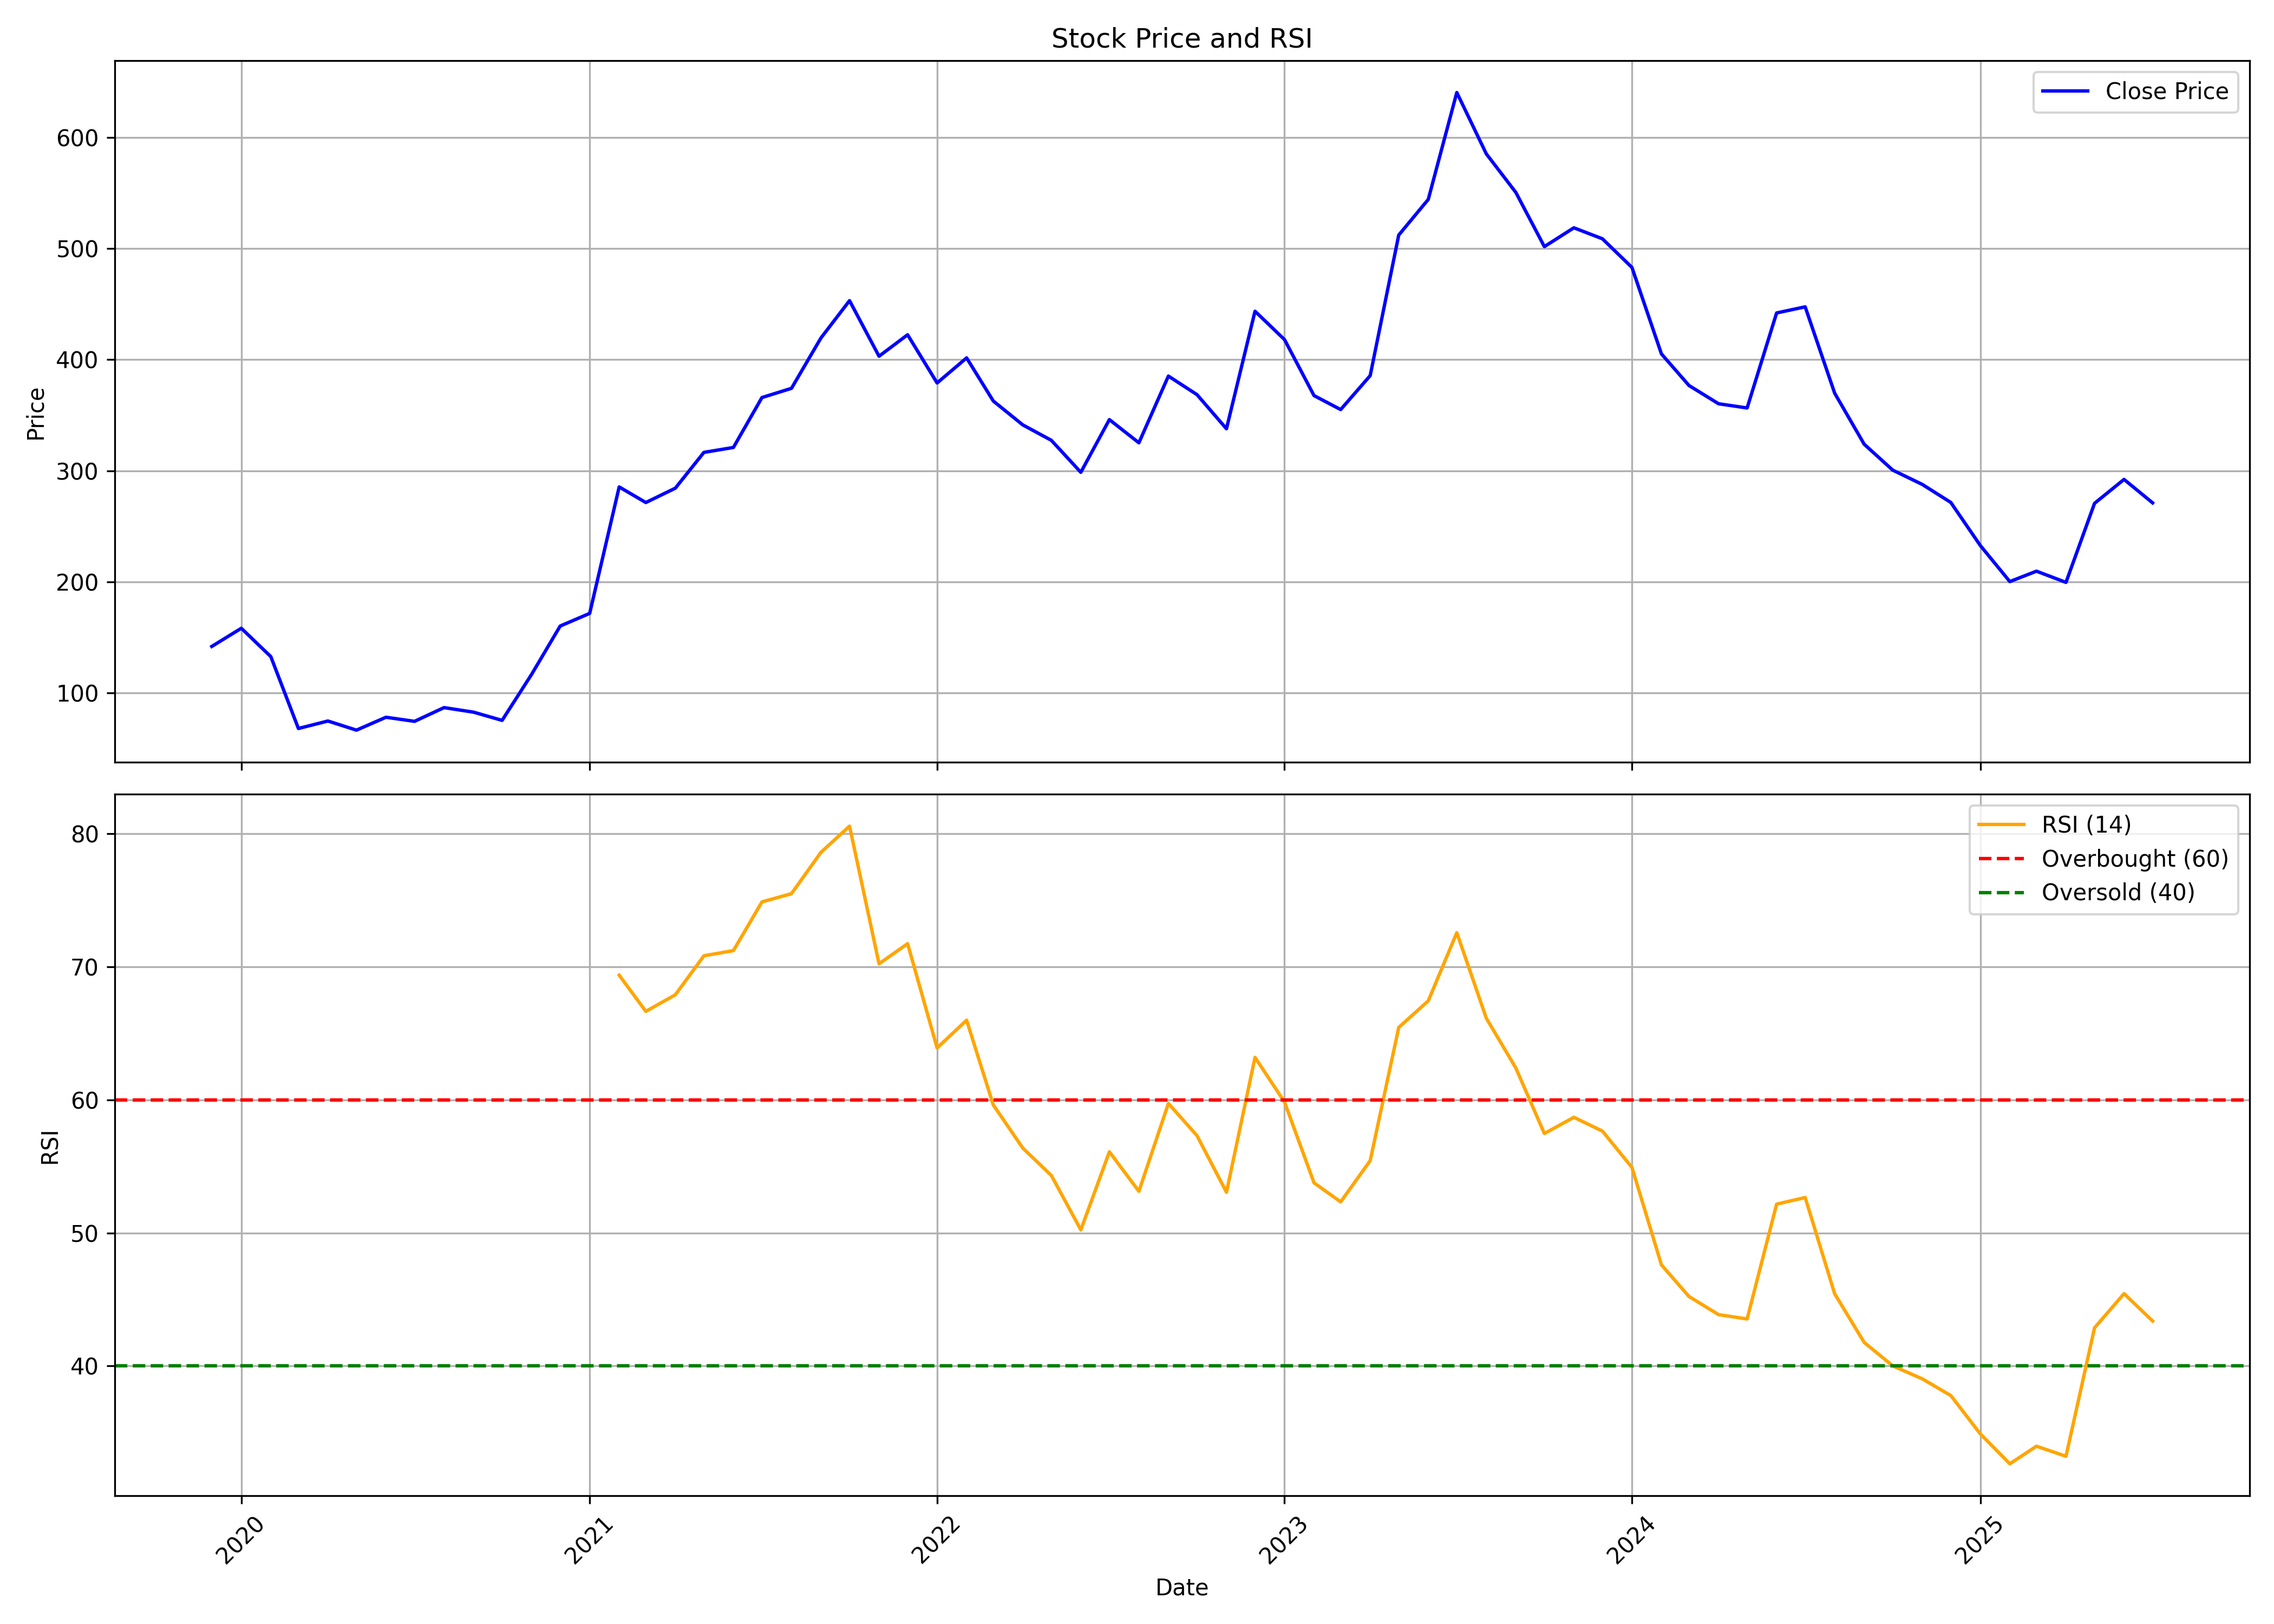

The file beside this chart, header and first rows:
, date, symbol, open, high, low, close, volume, rsi
0, 2019-12-01, HINDWAREAP, 169.6, 169.6, 138.2, 141.7, 500081, 
1, 2020-01-01, HINDWAREAP, 136.7, 197.3, 128.5, 158.1, 947912, 
2, 2020-02-01, HINDWAREAP, 154.9, 164.4, 127.9, 132.5, 797129, 
3, 2020-03-01, HINDWAREAP, 132.5, 135.8, 53.42, 67.78, 1910204, 
4, 2020-04-01, HINDWAREAP, 64.99, 84.14, 54.96, 74.52, 668323, 
5, 2020-05-01, HINDWAREAP, 74.52, 74.82, 61.2, 66.29, 394625, 
6, 2020-06-01, HINDWAREAP, 67.83, 104.7, 66.89, 77.91, 1817892, 
7, 2020-07-01, HINDWAREAP, 81.5, 85.64, 67.93, 74.22, 1737543, 
8, 2020-08-01, HINDWAREAP, 73.77, 96.26, 69.18, 86.59, 6101915, 
9, 2020-09-01, HINDWAREAP, 88.53, 92.92, 77.24, 82.48, 3061943, 
10, 2020-10-01, HINDWAREAP, 83.08, 83.83, 72.99, 75.09, 2994198, 
11, 2020-11-01, HINDWAREAP, 75.89, 134.7, 73.99, 116.6, 18882802, 
12, 2020-12-01, HINDWAREAP, 117.3, 162.5, 111.9, 160.1, 5178572, 
13, 2021-01-01, HINDWAREAP, 159.9, 194.5, 155.9, 171.5, 3141060, 
14, 2021-02-01, HINDWAREAP, 170.1, 317.5, 168.6, 285.4, 4132744, 69.36
15, 2021-03-01, HINDWAREAP, 289.8, 311, 245.3, 271.3, 2487748, 66.64
16, 2021-04-01, HINDWAREAP, 269.9, 298.7, 251.8, 284.3, 2104822, 67.89
17, 2021-05-01, HINDWAREAP, 287.9, 364.5, 266.9, 316.5, 2792036, 70.82
18, 2021-06-01, HINDWAREAP, 322.7, 369.8, 304, 320.9, 1909613, 71.21
19, 2021-07-01, HINDWAREAP, 324.5, 399.1, 309.9, 365.9, 1535545, 74.87
20, 2021-08-01, HINDWAREAP, 354.8, 398.2, 342, 374.2, 1121135, 75.49
21, 2021-09-01, HINDWAREAP, 378.5, 463.6, 350.9, 419.6, 1608348, 78.59
22, 2021-10-01, HINDWAREAP, 408.5, 473.6, 401.5, 453.2, 1021837, 80.56
23, 2021-11-01, HINDWAREAP, 452.6, 484.3, 371.7, 403.1, 991503, 70.22
24, 2021-12-01, HINDWAREAP, 417.6, 446.8, 380.9, 422.5, 1190730, 71.73
25, 2022-01-01, HINDWAREAP, 429.4, 432.6, 372.7, 379, 2150682, 63.9
26, 2022-02-01, HINDWAREAP, 386.7, 453.5, 318.1, 401.6, 4873583, 65.98
27, 2022-03-01, HINDWAREAP, 401.6, 405.8, 345.6, 362.8, 2393166, 59.62
28, 2022-04-01, HINDWAREAP, 364.5, 406.4, 329.7, 341.3, 2331998, 56.37
29, 2022-05-01, HINDWAREAP, 339.7, 347.4, 279.8, 327.4, 2435801, 54.32
30, 2022-06-01, HINDWAREAP, 331.7, 331.7, 262.8, 298.6, 1296957, 50.23
31, 2022-07-01, HINDWAREAP, 299.7, 348.4, 294.8, 346, 948643, 56.09
32, 2022-08-01, HINDWAREAP, 346.7, 358.4, 300.9, 325.1, 1441066, 53.13
33, 2022-09-01, HINDWAREAP, 319.7, 411.7, 318.8, 385.2, 2733010, 59.73
34, 2022-10-01, HINDWAREAP, 381.7, 386.5, 344.7, 368.5, 1013540, 57.31
35, 2022-11-01, HINDWAREAP, 370.9, 374, 327.5, 337.8, 1365010, 53.06
36, 2022-12-01, HINDWAREAP, 343.7, 452.1, 339.8, 443.6, 6496046, 63.19
37, 2023-01-01, HINDWAREAP, 459.1, 481.6, 401.9, 418.1, 3749454, 59.83
38, 2023-02-01, HINDWAREAP, 419.7, 443.5, 362.4, 367.6, 2023156, 53.76
39, 2023-03-01, HINDWAREAP, 367.7, 376.2, 324.7, 355.1, 1985289, 52.33
40, 2023-04-01, HINDWAREAP, 356.7, 401.1, 338, 385.6, 1505569, 55.43
41, 2023-05-01, HINDWAREAP, 385.6, 526.6, 364.8, 512.3, 8620420, 65.44
42, 2023-06-01, HINDWAREAP, 515.6, 571.3, 472.7, 544.3, 3389631, 67.43
43, 2023-07-01, HINDWAREAP, 547.6, 647.6, 531.1, 640.7, 3180221, 72.55
44, 2023-08-01, HINDWAREAP, 640.9, 663.6, 496.8, 585.4, 4971338, 66.13
45, 2023-09-01, HINDWAREAP, 588.2, 614.4, 532.3, 550.7, 1878141, 62.39
46, 2023-10-01, HINDWAREAP, 551.2, 562.5, 470.1, 501.9, 1623423, 57.47
47, 2023-11-01, HINDWAREAP, 509.0, 552.3, 460.9, 518.8, 3727700, 58.68
48, 2023-12-01, HINDWAREAP, 520, 554.4, 470, 508.9, 1512529, 57.65
49, 2024-01-01, HINDWAREAP, 508.9, 518.0, 450.5, 483.1, 2372142, 54.92
50, 2024-02-01, HINDWAREAP, 488.8, 489.1, 398.1, 405.2, 1419596, 47.6
51, 2024-03-01, HINDWAREAP, 407.9, 416.0, 315.0, 376.7, 5116524, 45.22
52, 2024-04-01, HINDWAREAP, 385.0, 415.0, 359, 360.3, 2336847, 43.86
53, 2024-05-01, HINDWAREAP, 360.1, 432.0, 335.5, 356.5, 5915114, 43.54
54, 2024-06-01, HINDWAREAP, 372.0, 460.0, 330.5, 442.1, 5065170, 52.16
55, 2024-07-01, HINDWAREAP, 443.4, 477.0, 408.0, 447.6, 5567595, 52.66
56, 2024-08-01, HINDWAREAP, 445.0, 453.8, 359.6, 369.8, 4062233, 45.42
57, 2024-09-01, HINDWAREAP, 372.0, 374.9, 321.5, 323.9, 2520313, 41.77
58, 2024-10-01, HINDWAREAP, 327.0, 332.8, 280.1, 300.5, 5046619, 40.01
59, 2024-11-01, HINDWAREAP, 310, 310, 249.4, 287.6, 2130233, 39.04
... 8 more rows
